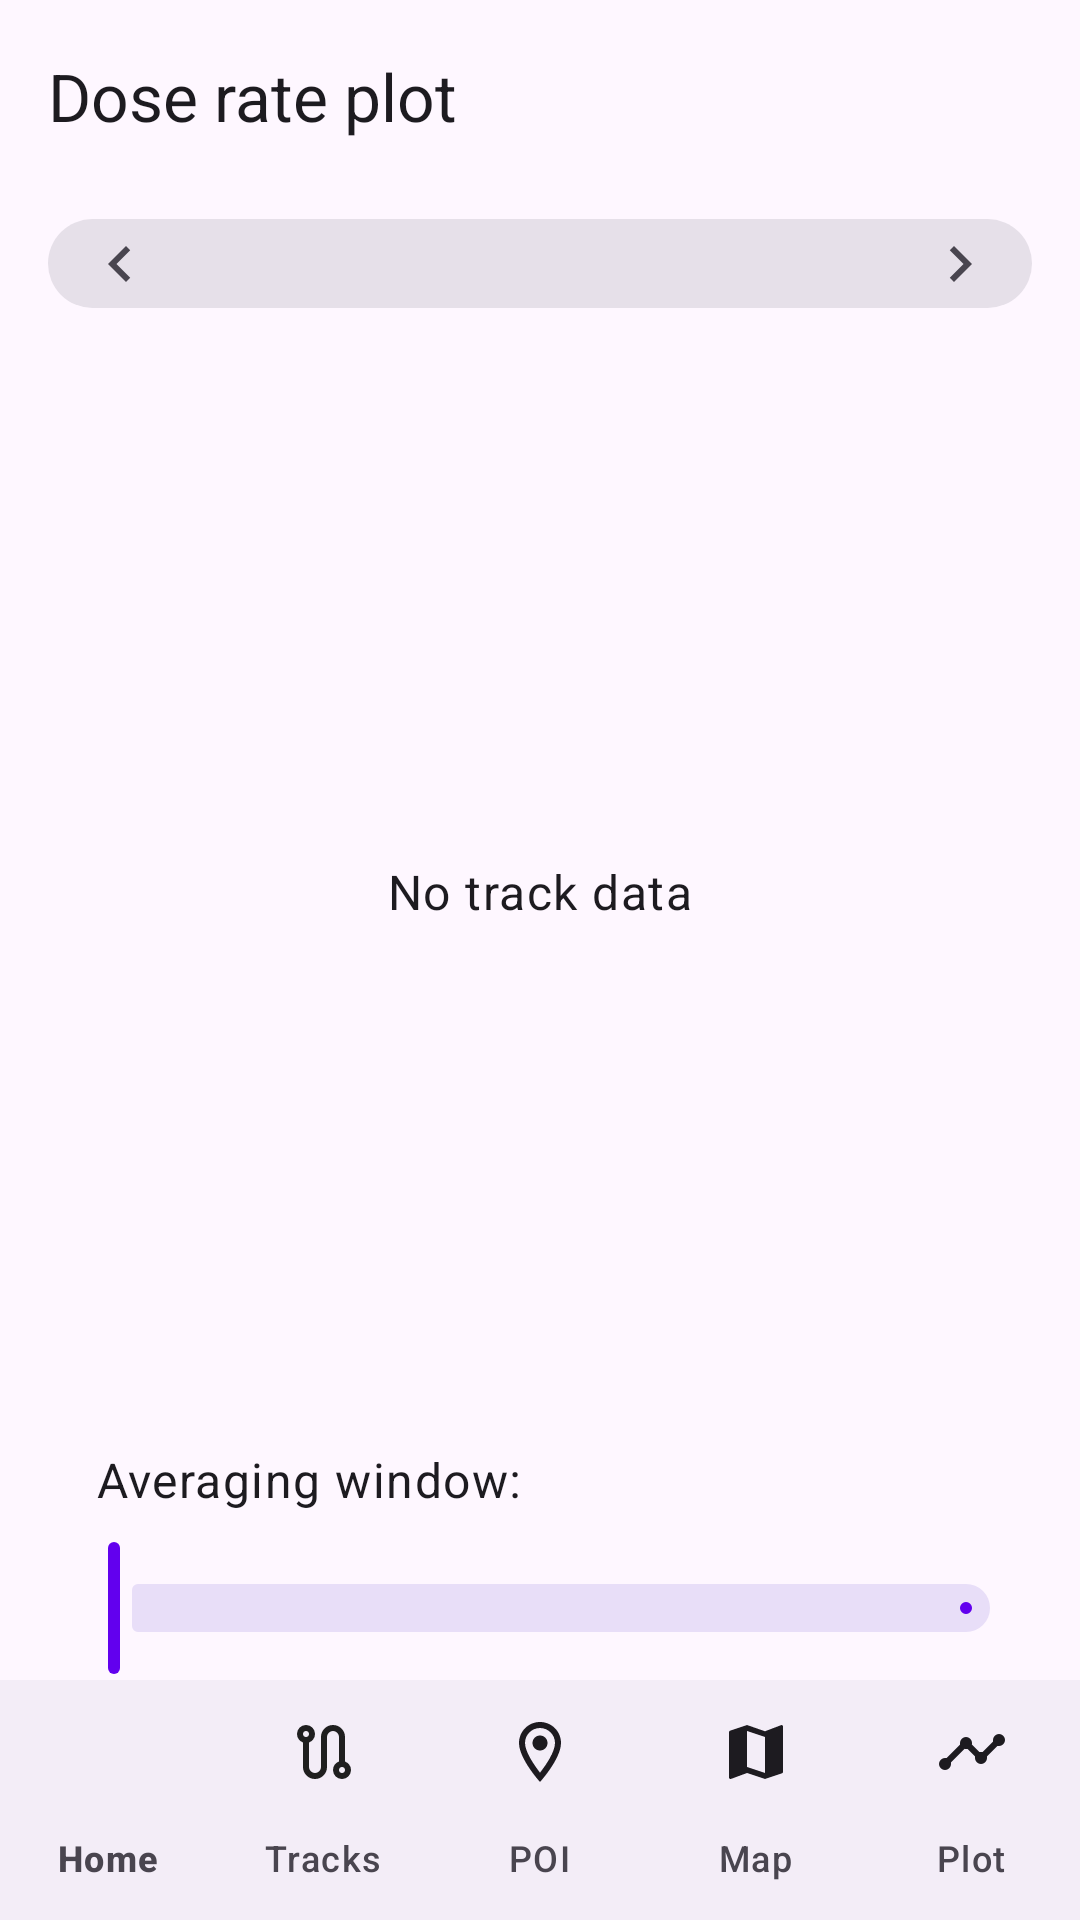

Here is an Android app screen rendered from its layout file. Give the layout XML and the strings, colors and styles it references.
<!-- AndroidManifest.xml: application theme Theme.GeigerGpx -->
<!-- res/layout/activity_time_plot.xml -->
<?xml version="1.0" encoding="utf-8"?>
<androidx.constraintlayout.widget.ConstraintLayout xmlns:android="http://schemas.android.com/apk/res/android"
    xmlns:app="http://schemas.android.com/apk/res-auto"
    android:layout_width="match_parent"
    android:layout_height="match_parent">

    <com.google.android.material.appbar.MaterialToolbar
        android:id="@+id/topAppBar"
        style="@style/Widget.Material3.Toolbar"
        android:layout_width="0dp"
        android:layout_height="wrap_content"
        android:minHeight="?attr/actionBarSize"
        android:layout_marginBottom="0dp"
        app:layout_constraintEnd_toEndOf="parent"
        app:layout_constraintStart_toStartOf="parent"
        app:layout_constraintTop_toTopOf="parent"
        app:title="Dose rate plot" />

    <com.google.android.material.textfield.TextInputLayout
        android:id="@+id/trackNameInputLayout"
        style="@style/Widget.Material3.TextInputLayout.FilledBox"
        android:layout_width="0dp"
        android:layout_height="wrap_content"
        android:layout_marginStart="16dp"
        android:layout_marginTop="0dp"
        android:layout_marginEnd="16dp"

        app:boxStrokeWidth="0dp"
        app:boxStrokeWidthFocused="0dp"

        app:hintEnabled="false"
        app:boxCornerRadiusBottomEnd="100dp"
        app:boxCornerRadiusBottomStart="100dp"
        app:boxCornerRadiusTopEnd="100dp"
        app:boxCornerRadiusTopStart="100dp"

        app:endIconContentDescription="@string/time_plot_next_track"
        app:endIconDrawable="@drawable/baseline_navigate_next_24"
        app:endIconMode="custom"
        app:startIconCheckable="false"
        app:startIconContentDescription="@string/time_plot_previous_track"
        app:startIconDrawable="@drawable/baseline_navigate_before_24"
        app:layout_constraintEnd_toEndOf="parent"
        app:layout_constraintStart_toStartOf="parent"
        app:layout_constraintTop_toBottomOf="@id/topAppBar">

        <com.google.android.material.textfield.TextInputEditText
            android:id="@+id/trackNameField"
            android:layout_width="match_parent"
            android:layout_height="wrap_content"

            android:paddingTop="4dp"
            android:paddingBottom="4dp"

            android:clickable="false"
            android:cursorVisible="false"
            android:focusable="false"
            android:focusableInTouchMode="false"
            android:inputType="text"
            android:textAlignment="center"
            android:maxLines="1"
            android:singleLine="true"
            android:ellipsize="end"
            android:text=""
            android:textAppearance="@style/TextAppearance.Material3.TitleMedium" />
    </com.google.android.material.textfield.TextInputLayout>

    <com.github.bocovp.geigergpx.TimePlotView
        android:id="@+id/timePlotView"
        android:layout_width="0dp"
        android:layout_height="0dp"
        android:layout_marginStart="12dp"
        android:layout_marginTop="4dp"
        android:layout_marginEnd="12dp"
        android:layout_marginBottom="4dp"
        android:visibility="invisible"
        app:layout_constraintBottom_toTopOf="@id/averagingLabel"
        app:layout_constraintEnd_toEndOf="parent"
        app:layout_constraintStart_toStartOf="parent"
        app:layout_constraintTop_toBottomOf="@id/trackNameInputLayout" />

    <TextView
        android:id="@+id/averagingLabel"
        android:layout_width="match_parent"
        android:layout_height="wrap_content"
        android:layout_marginTop="4dp"
        android:layout_marginStart="32dp"
        android:layout_marginEnd="16dp"
        android:layout_marginBottom="8dp"
        android:text="@string/averaging_window"
        android:textAppearance="@style/TextAppearance.Material3.BodyLarge"
        app:layout_constraintEnd_toEndOf="parent"
        app:layout_constraintStart_toStartOf="parent"
        app:layout_constraintBottom_toTopOf="@id/placeholderSlider" />

    <com.google.android.material.slider.Slider
        android:id="@+id/placeholderSlider"
        android:layout_width="0dp"
        android:layout_height="wrap_content"
        android:layout_marginStart="16dp"
        android:layout_marginTop="8dp"
        android:layout_marginEnd="16dp"
        android:valueFrom="0"
        android:valueTo="100"
        app:layout_constraintBottom_toTopOf="@id/bottomNavigation"
        app:layout_constraintEnd_toEndOf="parent"
        app:layout_constraintStart_toStartOf="parent" />

    <com.google.android.material.bottomnavigation.BottomNavigationView
        android:id="@+id/bottomNavigation"
        style="@style/Widget.Material3.BottomNavigationView"
        android:layout_width="0dp"
        android:layout_height="wrap_content"
        android:background="?attr/colorSurfaceContainer"
        app:itemActiveIndicatorStyle="@style/Widget.Material3.BottomNavigationView.ActiveIndicator"
        app:itemIconTint="@color/navigation_bar_item_colors"
        app:itemTextColor="@color/navigation_bar_item_colors"
        app:labelVisibilityMode="labeled"
        app:layout_constraintBottom_toBottomOf="parent"
        app:layout_constraintEnd_toEndOf="parent"
        app:layout_constraintStart_toStartOf="parent"
        app:menu="@menu/main_bottom_nav_menu" />

    <TextView
        android:id="@+id/loadingLabel"
        android:layout_width="wrap_content"
        android:layout_height="wrap_content"
        android:text="@string/time_plot_no_track_data"
        android:textAppearance="@style/TextAppearance.Material3.BodyLarge"
        android:visibility="visible"
        app:layout_constraintTop_toBottomOf="@id/trackNameInputLayout"
        app:layout_constraintBottom_toTopOf="@id/averagingLabel"
        app:layout_constraintStart_toStartOf="parent"
        app:layout_constraintEnd_toEndOf="parent" />

</androidx.constraintlayout.widget.ConstraintLayout>
<!-- resources referenced by this layout -->
<resources>
  <!-- drawable baseline_navigate_before_24 (drawable) -->
  <vector xmlns:android="http://schemas.android.com/apk/res/android"
      android:width="24dp"
      android:height="24dp"
      android:viewportWidth="24"
      android:viewportHeight="24">
      <path
          android:fillColor="?attr/colorOnSurface"
          android:pathData="M15.41,16.59L10.83,12l4.58,-4.59L14,6l-6,6l6,6z" />
  </vector>
  <!-- drawable baseline_navigate_next_24 (drawable) -->
  <vector xmlns:android="http://schemas.android.com/apk/res/android"
      android:width="24dp"
      android:height="24dp"
      android:viewportWidth="24"
      android:viewportHeight="24">
      <path
          android:fillColor="?attr/colorOnSurface"
          android:pathData="M8.59,16.59L13.17,12L8.59,7.41L10,6l6,6l-6,6z" />
  </vector>
  <string name="averaging_window">Averaging window:</string>
  <string name="time_plot_next_track">Next selected track</string>
  <string name="time_plot_no_track_data">No track data</string>
  <string name="time_plot_previous_track">Previous selected track</string>
  <style name="Theme.GeigerGpx" parent="Theme.Material3.DayNight.NoActionBar">
          <item name="colorPrimary">@color/purple_500</item>
          <item name="colorOnPrimary">@color/black</item>
          <item name="colorSecondary">@color/teal_200</item>
          <item name="colorOnSecondary">@color/black</item>
          <item name="android:statusBarColor" tools:targetApi="l">?attr/colorSurfaceContainer</item>
          <item name="toolbarStyle">@style/Widget.GeigerGpx.Toolbar.Small</item>
          <item name="materialButtonStyle">@style/Widget.Material3.Button</item>
  
          <item name="actionOverflowMenuStyle">@style/OverflowMenuBelow</item>
          <item name="popupMenuStyle">@style/GeigerGpx.PopupMenu</item>
          <item name="listPopupWindowStyle">@style/GeigerGpx.ListPopupWindow</item>
      </style>
  <color name="black">#000000</color>
  <style name="Widget.GeigerGpx.Toolbar.Small" parent="Widget.Material3.Toolbar">
          <item name="android:minHeight">56dp</item>
          <item name="titleCentered">false</item>
          <item name="subtitleCentered">false</item>
      </style>
  <style name="OverflowMenuBelow" parent="Widget.Material3.PopupMenu.Overflow">
          <item name="android:overlapAnchor">false</item>
          <item name="android:popupBackground">@drawable/popup_bg</item>
      </style>
  <style name="GeigerGpx.PopupMenu" parent="Widget.Material3.PopupMenu">
          <item name="android:popupBackground">@drawable/popup_bg</item>
      </style>
  <style name="GeigerGpx.ListPopupWindow" parent="Widget.AppCompat.ListPopupWindow">
          <item name="android:popupBackground">@drawable/popup_bg</item>
      </style>
  <!-- not gathered from this repository: default colours our renderer supplied (Android Studio template values) -->
  <color name="purple_500">#FF6200EE</color>
  <color name="teal_200">#FF03DAC5</color>
</resources>
